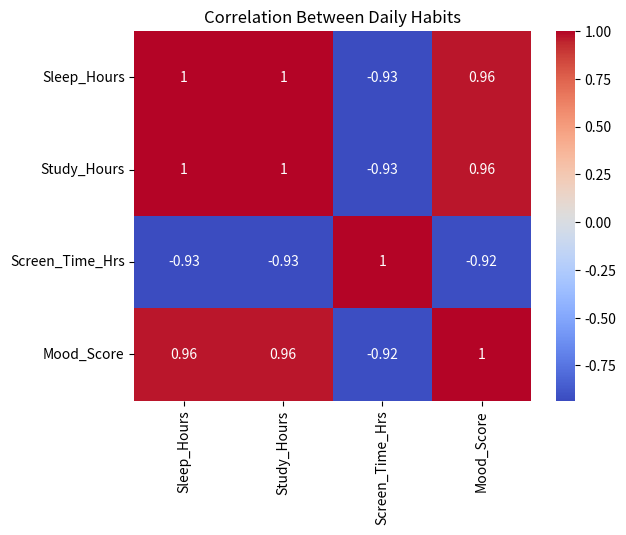
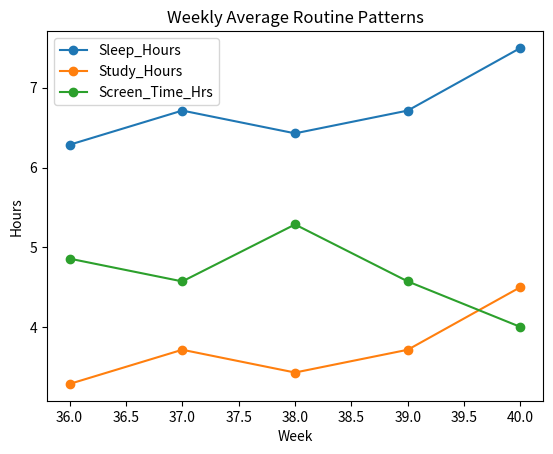
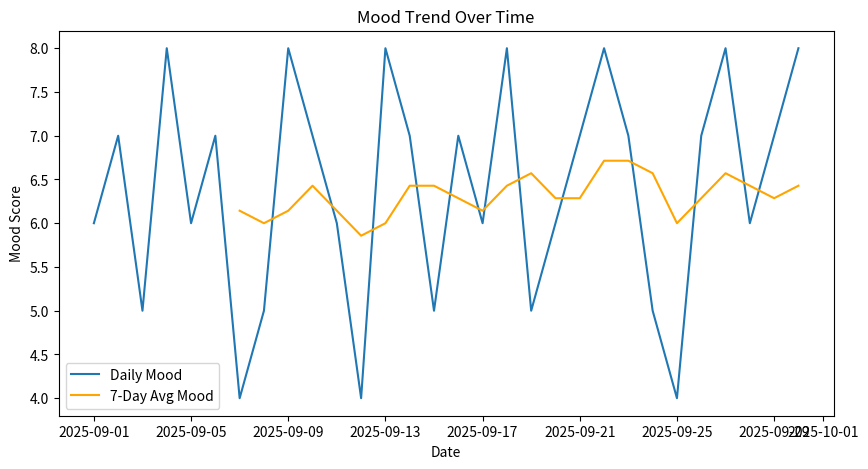

Here is the Python script that generated these plots, in order:
import pandas as pd
import matplotlib.pyplot as plt
import seaborn as sns

# -----------------------------
# Step 1: Create Sample Data
# -----------------------------
data = {
    'Date': pd.date_range(start='2025-09-01', periods=30),
    'Sleep_Hours': [6,7,5,8,6,7,5,6,8,7,6,5,8,7,6,7,6,8,5,6,7,8,7,6,5,7,8,6,7,8],
    'Study_Hours': [3,4,2,5,3,4,2,3,5,4,3,2,5,4,3,4,3,5,2,3,4,5,4,3,2,4,5,3,4,5],
    'Screen_Time_Hrs': [4,5,6,3,5,4,7,6,3,4,5,7,3,4,6,5,6,3,7,6,4,3,4,5,7,4,3,6,5,3],
    'Mood_Score': [6,7,5,8,6,7,4,5,8,7,6,4,8,7,5,7,6,8,5,6,7,8,7,5,4,7,8,6,7,8]
}

df = pd.DataFrame(data)
df['Date'] = pd.to_datetime(df['Date'])
df.set_index('Date', inplace=True)

# -----------------------------
# Step 2: Basic Overview
# -----------------------------
print("Dataset Overview:\n", df.head(), "\n")
print("Summary Statistics:\n", df.describe(), "\n")

# -----------------------------
# Step 3: Correlation Analysis
# -----------------------------
print("Correlation Matrix:\n", df.corr(), "\n")
sns.heatmap(df.corr(), annot=True, cmap="coolwarm")
plt.title("Correlation Between Daily Habits")
plt.show()

# -----------------------------
# Step 4: Weekly Trend Analysis
# -----------------------------
df['Week'] = df.index.isocalendar().week
weekly_avg = df.groupby('Week').mean(numeric_only=True)
print("Weekly Averages:\n", weekly_avg)

weekly_avg.plot(y=['Sleep_Hours', 'Study_Hours', 'Screen_Time_Hrs'], kind='line', marker='o')
plt.title("Weekly Average Routine Patterns")
plt.ylabel("Hours")
plt.show()

# -----------------------------
# Step 5: Rolling (Moving) Average for Mood
# -----------------------------
df['Mood_7Day_Avg'] = df['Mood_Score'].rolling(7).mean()

plt.figure(figsize=(10,5))
plt.plot(df.index, df['Mood_Score'], label='Daily Mood')
plt.plot(df.index, df['Mood_7Day_Avg'], label='7-Day Avg Mood', color='orange')
plt.title("Mood Trend Over Time")
plt.xlabel("Date")
plt.ylabel("Mood Score")
plt.legend()
plt.show()

# -----------------------------
# Step 6: Insight Generation
# -----------------------------
correlations = df.corr()['Mood_Score'].sort_values(ascending=False)
print("\n✨ Mood Correlation Insights:")
for col, value in correlations.items():
    if col != 'Mood_Score':
        if value > 0.3:
            print(f"→ {col} has a positive impact on mood ({value:.2f})")
        elif value < -0.3:
            print(f"→ {col} has a negative impact on mood ({value:.2f})")

# -----------------------------
# Step 7: Save Report
# -----------------------------
df.to_csv("life_pattern_analysis.csv")
print("\n✅ Report saved as life_pattern_analysis.csv")
